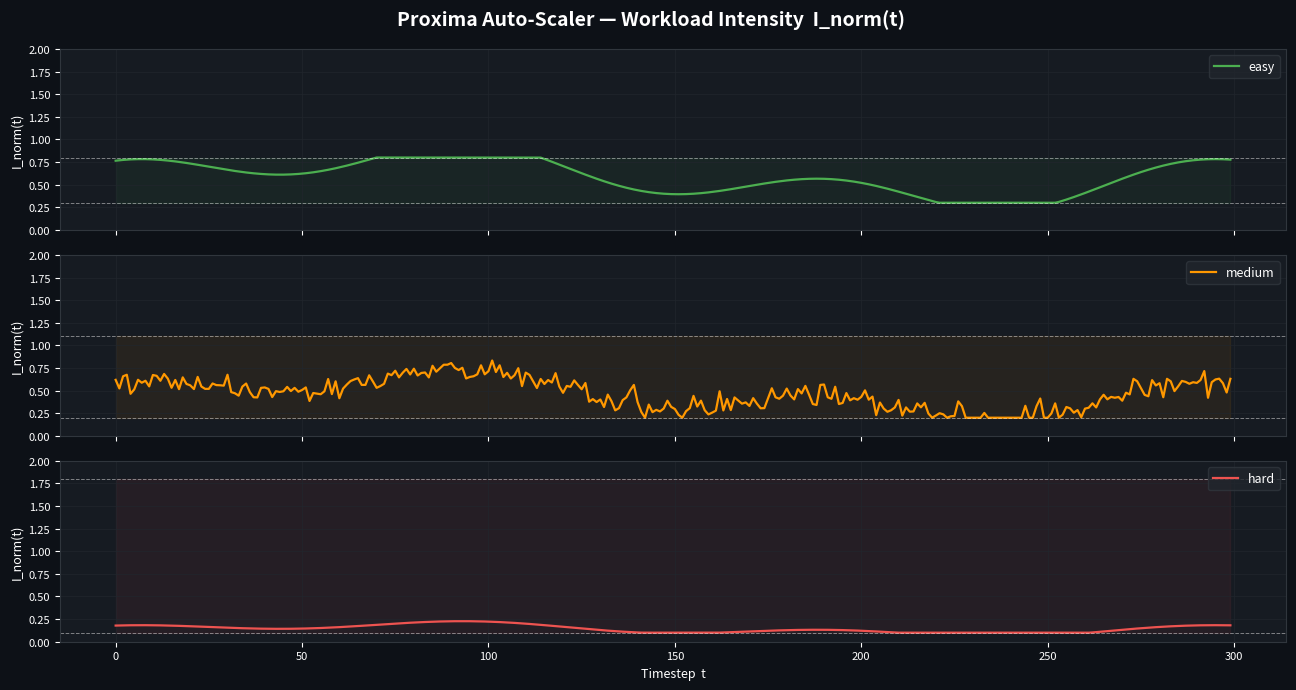

Python code for this plot:
"""Workload generator for the Proxima Auto-Scaler RL environment.

Provides normalised arrival-rate intensity I_norm(t) for three difficulty
tiers, calculated from a sinusoidal base, optional Gaussian noise, and an
MMPP (Markov Modulated Poisson Process) burst layer.

Arrival rate used by the environment::

    λ(t) = μ · c_baseline · I_norm(t)

Normalised intensity (before clamping)::

    I_norm(t) = I(t) / I_max

where I_max is the theoretical peak for each difficulty (see below).
"""

from __future__ import annotations

import math

import numpy as np

_BETA0: float = 0.5
_BETA1: float = 0.2
_BETA2: float = 0.15
_F1: float = 1.0 / 288
_F2: float = 1.0 / 96

_SIGMA: float = 0.08
_BURST_SCALAR: float = 4.0
_P_N2B: float = 0.05
_P_B2N: float = 0.15
_PARETO_SHAPE: float = 1.5
_PARETO_SCALE: float = 5.0

_BASE_MAX: float = _BETA0 + _BETA1 + _BETA2

_I_MAX: dict[str, float] = {
    "easy": _BASE_MAX,
    "medium": _BASE_MAX + 3.0 * _SIGMA,
    "hard": _BASE_MAX * _BURST_SCALAR + 3.0 * _SIGMA,
}


_BOUNDS: dict[str, tuple[float, float]] = {
    "easy": (0.3, 0.8),
    "medium": (0.2, 1.1),
    "hard": (0.1, 1.8),
}

VALID_DIFFICULTIES = frozenset(_BOUNDS)


def _sinusoidal(t: int) -> float:
    """Return the deterministic diurnal base intensity at timestep *t*."""
    return (
        _BETA0
        + _BETA1 * math.sin(2.0 * math.pi * _F1 * t)
        + _BETA2 * math.cos(2.0 * math.pi * _F2 * t)
    )


class WorkloadGenerator:
    """Generate normalised workload intensity for the auto-scaling environment.

    Determinism guarantee
    ---------------------
    All stochastic components (Gaussian noise for medium, MMPP state sequence
    for hard) are drawn lazily and cached in episode order.  Calling
    ``get_intensity(t)`` for any *t* within or beyond the current cache
    transparently extends the simulation from its last position, so replay is
    bit-for-bit reproducible for the same ``(seed, t)`` pair as long as
    ``reset()`` is not called between calls.

    Parameters
    ----------
    difficulty : str
        Complexity tier — one of ``"easy"``, ``"medium"``, ``"hard"``.
    seed : int
        Integer seed for ``numpy.random.default_rng``.
    c_baseline : int
        Nominal server count; scales the arrival rate in
        ``get_arrival_rate``.
    mu : float
        Nominal requests processed per server per timestep.
    """

    def __init__(
        self,
        difficulty: str,
        seed: int,
        c_baseline: int,
        mu: float,
    ) -> None:
        if difficulty not in VALID_DIFFICULTIES:
            raise ValueError(
                f"difficulty must be one of {sorted(VALID_DIFFICULTIES)}, got {difficulty!r}"
            )
        self.difficulty: str = difficulty
        self.c_baseline: int = c_baseline
        self.mu: float = mu

        self._lo, self._hi = _BOUNDS[difficulty]
        self._i_max: float = _I_MAX[difficulty]

        self._init_rng(seed)

    def _init_rng(self, seed: int) -> None:
        """Reset all RNG state and episode caches."""
        self._seed = seed
        self.rng = np.random.default_rng(seed)

        self._noise_cache: list[float] = []

        self._mmpp_cache: list[float] = []
        self._mmpp_state: int = 0
        self._mmpp_remaining: int = 0

    def _mmpp_advance_session(self) -> None:
        """Transition to a new MMPP state and sample the next session length.

        Called whenever the previous session expires (``_mmpp_remaining <= 0``).
        """
        if self._mmpp_state == 0:
            if self.rng.random() < _P_N2B:
                self._mmpp_state = 1
        else:
            if self.rng.random() < _P_B2N:
                self._mmpp_state = 0

        raw_length = self.rng.pareto(_PARETO_SHAPE) * _PARETO_SCALE + _PARETO_SCALE
        self._mmpp_remaining = max(1, int(raw_length))

    def _ensure_mmpp_cache(self, t: int) -> None:
        """Lazily extend the MMPP multiplier cache through timestep *t*."""
        while len(self._mmpp_cache) <= t:
            if self._mmpp_remaining <= 0:
                self._mmpp_advance_session()

            multiplier = _BURST_SCALAR if self._mmpp_state == 1 else 1.0
            self._mmpp_cache.append(multiplier)
            self._mmpp_remaining -= 1

    def _ensure_noise_cache(self, t: int) -> None:
        """Lazily extend the Gaussian noise cache through timestep *t*."""
        while len(self._noise_cache) <= t:
            self._noise_cache.append(float(self.rng.normal(0.0, _SIGMA)))

    def get_intensity(self, t: int) -> float:
        """Return I_norm(t), the normalised workload intensity at timestep *t*.

        Formula
        -------
        - **easy** :  I(t) = β₀ + β₁·sin(2π·f₁·t) + β₂·cos(2π·f₂·t)
        - **medium**: I(t) = I_easy(t) + N(0, σ²)
        - **hard** :  I(t) = I_easy(t) · mmpp_multiplier(t)

        The raw intensity is then normalised and clamped::

            I_norm(t) = clip( I(t) / I_max,  lo,  hi )

        Parameters
        ----------
        t : int
            Non-negative discrete timestep index.
        """
        if t < 0:
            raise ValueError(f"Timestep t must be >= 0, got {t}")

        base = _sinusoidal(t)

        if self.difficulty == "easy":
            raw = base
        elif self.difficulty == "medium":
            self._ensure_noise_cache(t)
            raw = base + self._noise_cache[t]
        else:
            self._ensure_mmpp_cache(t)
            raw = base * self._mmpp_cache[t]

        normalized = raw / self._i_max
        return float(np.clip(normalized, self._lo, self._hi))

    def get_arrival_rate(self, t: int) -> float:
        """Return λ(t) = μ · c_baseline · I_norm(t).

        This is the value consumed by the environment's step function.

        Parameters
        ----------
        t : int
            Non-negative discrete timestep index.
        """
        return self.mu * self.c_baseline * self.get_intensity(t)

    def reset(self, seed: int, c_baseline: int) -> None:
        """Re-initialise the generator for a new episode.

        Clears all caches and MMPP state so the next call to
        ``get_intensity`` starts a fresh, reproducible trajectory.

        Parameters
        ----------
        seed : int
            New RNG seed.
        c_baseline : int
            Updated baseline server capacity (may differ between runs).
        """
        self.c_baseline = c_baseline
        self._i_max = _I_MAX[self.difficulty]
        self._init_rng(seed)


if __name__ == "__main__":
    import matplotlib.pyplot as plt

    T = 300
    ts = list(range(T))

    difficulties: list[str] = ["easy", "medium", "hard"]
    palette = {"easy": "#4CAF50", "medium": "#FF9800", "hard": "#EF5350"}

    fig, axes = plt.subplots(
        len(difficulties),
        1,
        figsize=(13, 7),
        sharex=True,
        facecolor="#0d1117",
    )
    fig.suptitle(
        "Proxima Auto-Scaler — Workload Intensity  I_norm(t)",
        fontsize=14,
        fontweight="bold",
        color="white",
        y=0.98,
    )

    print(f"{'Difficulty':<10}  {'min':>8}  {'max':>8}  {'bounds'}")
    print("-" * 42)

    for ax, diff in zip(axes, difficulties):
        gen = WorkloadGenerator(difficulty=diff, seed=42, c_baseline=10, mu=80.0)
        values = [gen.get_intensity(t) for t in ts]
        lo, hi = _BOUNDS[diff]

        color = palette[diff]
        ax.set_facecolor("#161b22")
        ax.plot(ts, values, color=color, linewidth=1.6, label=diff)
        ax.axhline(lo, color="white", linestyle="--", linewidth=0.7, alpha=0.45)
        ax.axhline(hi, color="white", linestyle="--", linewidth=0.7, alpha=0.45)
        ax.fill_between(ts, lo, hi, alpha=0.07, color=color)
        ax.set_ylabel("I_norm(t)", color="white", fontsize=9)
        ax.tick_params(colors="white", labelsize=8)
        for spine in ax.spines.values():
            spine.set_edgecolor("#30363d")
        ax.legend(
            loc="upper right",
            fontsize=9,
            facecolor="#21262d",
            labelcolor="white",
            edgecolor="#30363d",
        )
        ax.grid(True, color="#21262d", linewidth=0.5)
        ax.set_ylim(0.0, 2.0)

        print(f"{diff:<10}  {min(values):>8.4f}  {max(values):>8.4f}  [{lo}, {hi}]")

    axes[-1].set_xlabel("Timestep  t", color="white", fontsize=9)
    plt.tight_layout()

    out_path = "workload_test.png"
    plt.savefig(out_path, dpi=150, facecolor=fig.get_facecolor())
    print(f"\nPlot saved → {out_path}")
